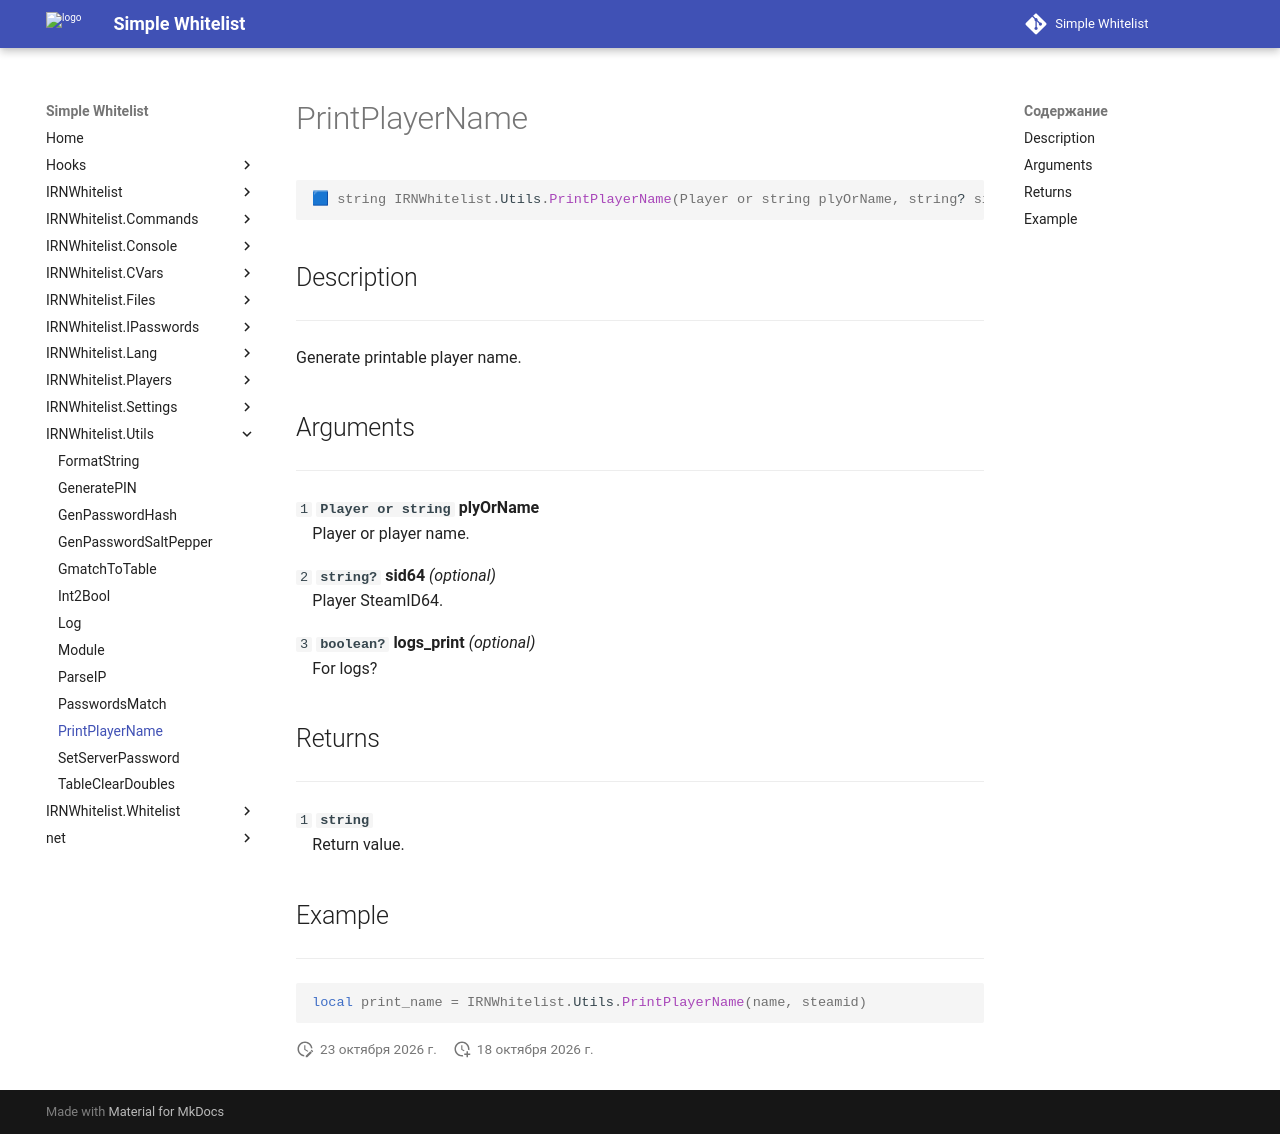

repository: Enalian/simple_whitelist · page: IRNWhitelist_Utils/PrintPlayerName/index.html · generator: mkdocs

---
title: IRNWhitelist.Utils.PrintPlayerName
---

```lua
🟦 string IRNWhitelist.Utils.PrintPlayerName(Player or string plyOrName, string? sid64, boolean? logs_print)
```

## Description
---

Generate printable player name.

## Arguments
---

`1` **`Player or string`** **plyOrName**  
&emsp;Player or player name.

`2` **`string?`** **sid64** *(optional)*  
&emsp;Player SteamID64.

`3` **`boolean?`** **logs_print** *(optional)*  
&emsp;For logs?

## Returns
---

`1` **`string`**  
&emsp;Return value.

## Example
---

```lua
local print_name = IRNWhitelist.Utils.PrintPlayerName(name, steamid)
```
